Dataset: bitmaps (GitHub, gojira/fastai-v3-projects). Classes: anomaly, normal.

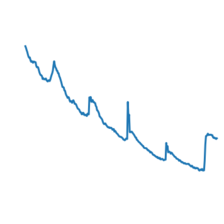
Label: normal

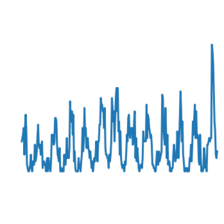
Label: anomaly

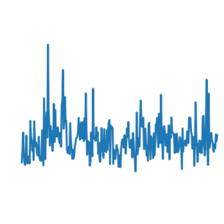
Label: normal

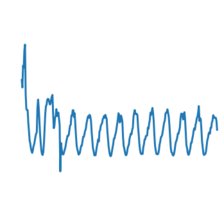
Label: normal

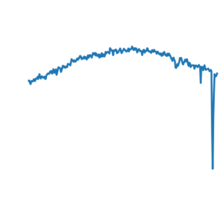
Label: anomaly

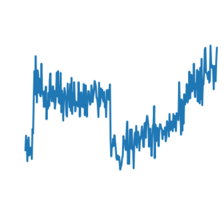
Label: normal
